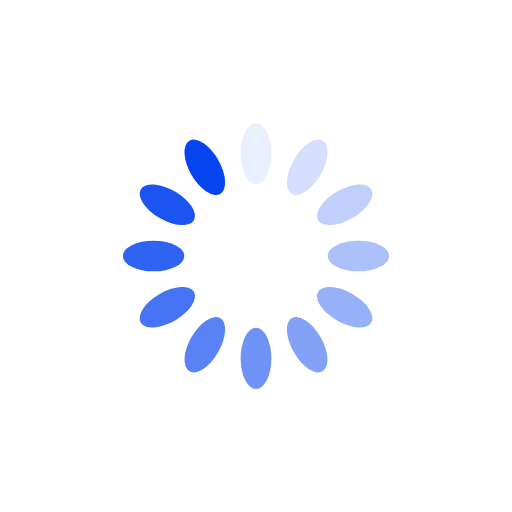
t = 0.00 s
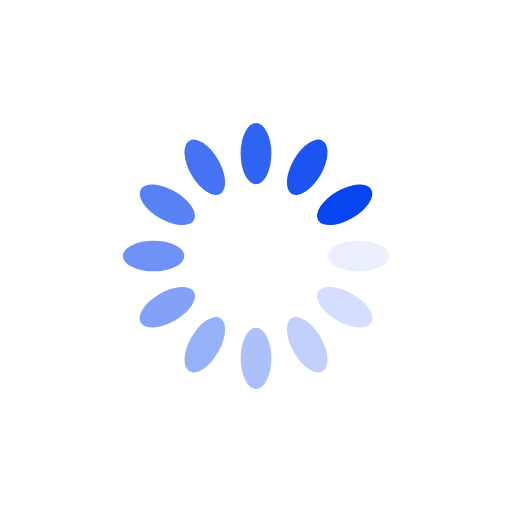
t = 0.25 s
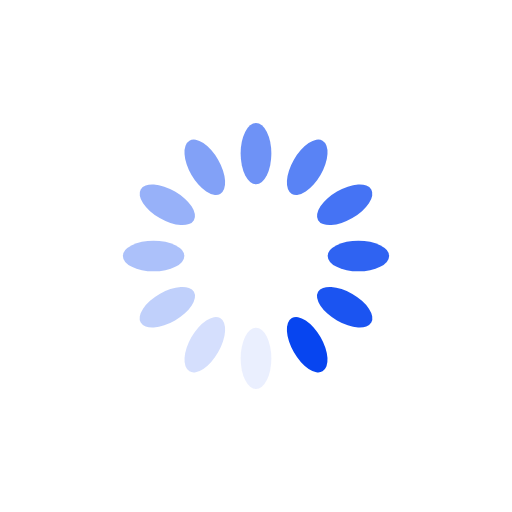
t = 0.50 s
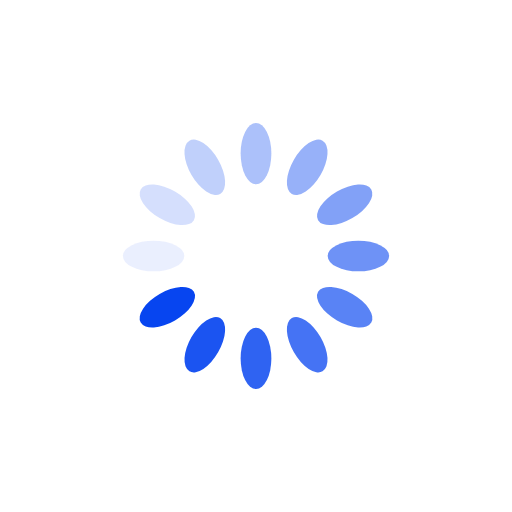
t = 0.75 s

The animated SVG that drew these frames (rendered in a browser with its animation timeline set to each time). Animation: 12 SMIL elements (animate=12); one cycle of 1.00 s, repeats indefinitely.

<?xml version="1.0" encoding="utf-8"?>
<svg xmlns="http://www.w3.org/2000/svg" xmlns:xlink="http://www.w3.org/1999/xlink" style="margin: auto; background: none; display: block; shape-rendering: auto;" width="287px" height="287px" viewBox="0 0 100 100" preserveAspectRatio="xMidYMid">
<g transform="rotate(0 50 50)">
  <rect x="47" y="24" rx="3" ry="6" width="6" height="12" fill="#0745f0">
    <animate attributeName="opacity" values="1;0" keyTimes="0;1" dur="1s" begin="-0.9166666666666666s" repeatCount="indefinite"></animate>
  </rect>
</g><g transform="rotate(30 50 50)">
  <rect x="47" y="24" rx="3" ry="6" width="6" height="12" fill="#0745f0">
    <animate attributeName="opacity" values="1;0" keyTimes="0;1" dur="1s" begin="-0.8333333333333334s" repeatCount="indefinite"></animate>
  </rect>
</g><g transform="rotate(60 50 50)">
  <rect x="47" y="24" rx="3" ry="6" width="6" height="12" fill="#0745f0">
    <animate attributeName="opacity" values="1;0" keyTimes="0;1" dur="1s" begin="-0.75s" repeatCount="indefinite"></animate>
  </rect>
</g><g transform="rotate(90 50 50)">
  <rect x="47" y="24" rx="3" ry="6" width="6" height="12" fill="#0745f0">
    <animate attributeName="opacity" values="1;0" keyTimes="0;1" dur="1s" begin="-0.6666666666666666s" repeatCount="indefinite"></animate>
  </rect>
</g><g transform="rotate(120 50 50)">
  <rect x="47" y="24" rx="3" ry="6" width="6" height="12" fill="#0745f0">
    <animate attributeName="opacity" values="1;0" keyTimes="0;1" dur="1s" begin="-0.5833333333333334s" repeatCount="indefinite"></animate>
  </rect>
</g><g transform="rotate(150 50 50)">
  <rect x="47" y="24" rx="3" ry="6" width="6" height="12" fill="#0745f0">
    <animate attributeName="opacity" values="1;0" keyTimes="0;1" dur="1s" begin="-0.5s" repeatCount="indefinite"></animate>
  </rect>
</g><g transform="rotate(180 50 50)">
  <rect x="47" y="24" rx="3" ry="6" width="6" height="12" fill="#0745f0">
    <animate attributeName="opacity" values="1;0" keyTimes="0;1" dur="1s" begin="-0.4166666666666667s" repeatCount="indefinite"></animate>
  </rect>
</g><g transform="rotate(210 50 50)">
  <rect x="47" y="24" rx="3" ry="6" width="6" height="12" fill="#0745f0">
    <animate attributeName="opacity" values="1;0" keyTimes="0;1" dur="1s" begin="-0.3333333333333333s" repeatCount="indefinite"></animate>
  </rect>
</g><g transform="rotate(240 50 50)">
  <rect x="47" y="24" rx="3" ry="6" width="6" height="12" fill="#0745f0">
    <animate attributeName="opacity" values="1;0" keyTimes="0;1" dur="1s" begin="-0.25s" repeatCount="indefinite"></animate>
  </rect>
</g><g transform="rotate(270 50 50)">
  <rect x="47" y="24" rx="3" ry="6" width="6" height="12" fill="#0745f0">
    <animate attributeName="opacity" values="1;0" keyTimes="0;1" dur="1s" begin="-0.16666666666666666s" repeatCount="indefinite"></animate>
  </rect>
</g><g transform="rotate(300 50 50)">
  <rect x="47" y="24" rx="3" ry="6" width="6" height="12" fill="#0745f0">
    <animate attributeName="opacity" values="1;0" keyTimes="0;1" dur="1s" begin="-0.08333333333333333s" repeatCount="indefinite"></animate>
  </rect>
</g><g transform="rotate(330 50 50)">
  <rect x="47" y="24" rx="3" ry="6" width="6" height="12" fill="#0745f0">
    <animate attributeName="opacity" values="1;0" keyTimes="0;1" dur="1s" begin="0s" repeatCount="indefinite"></animate>
  </rect>
</g>
<!-- [ldio] generated by https://loading.io/ --></svg>
